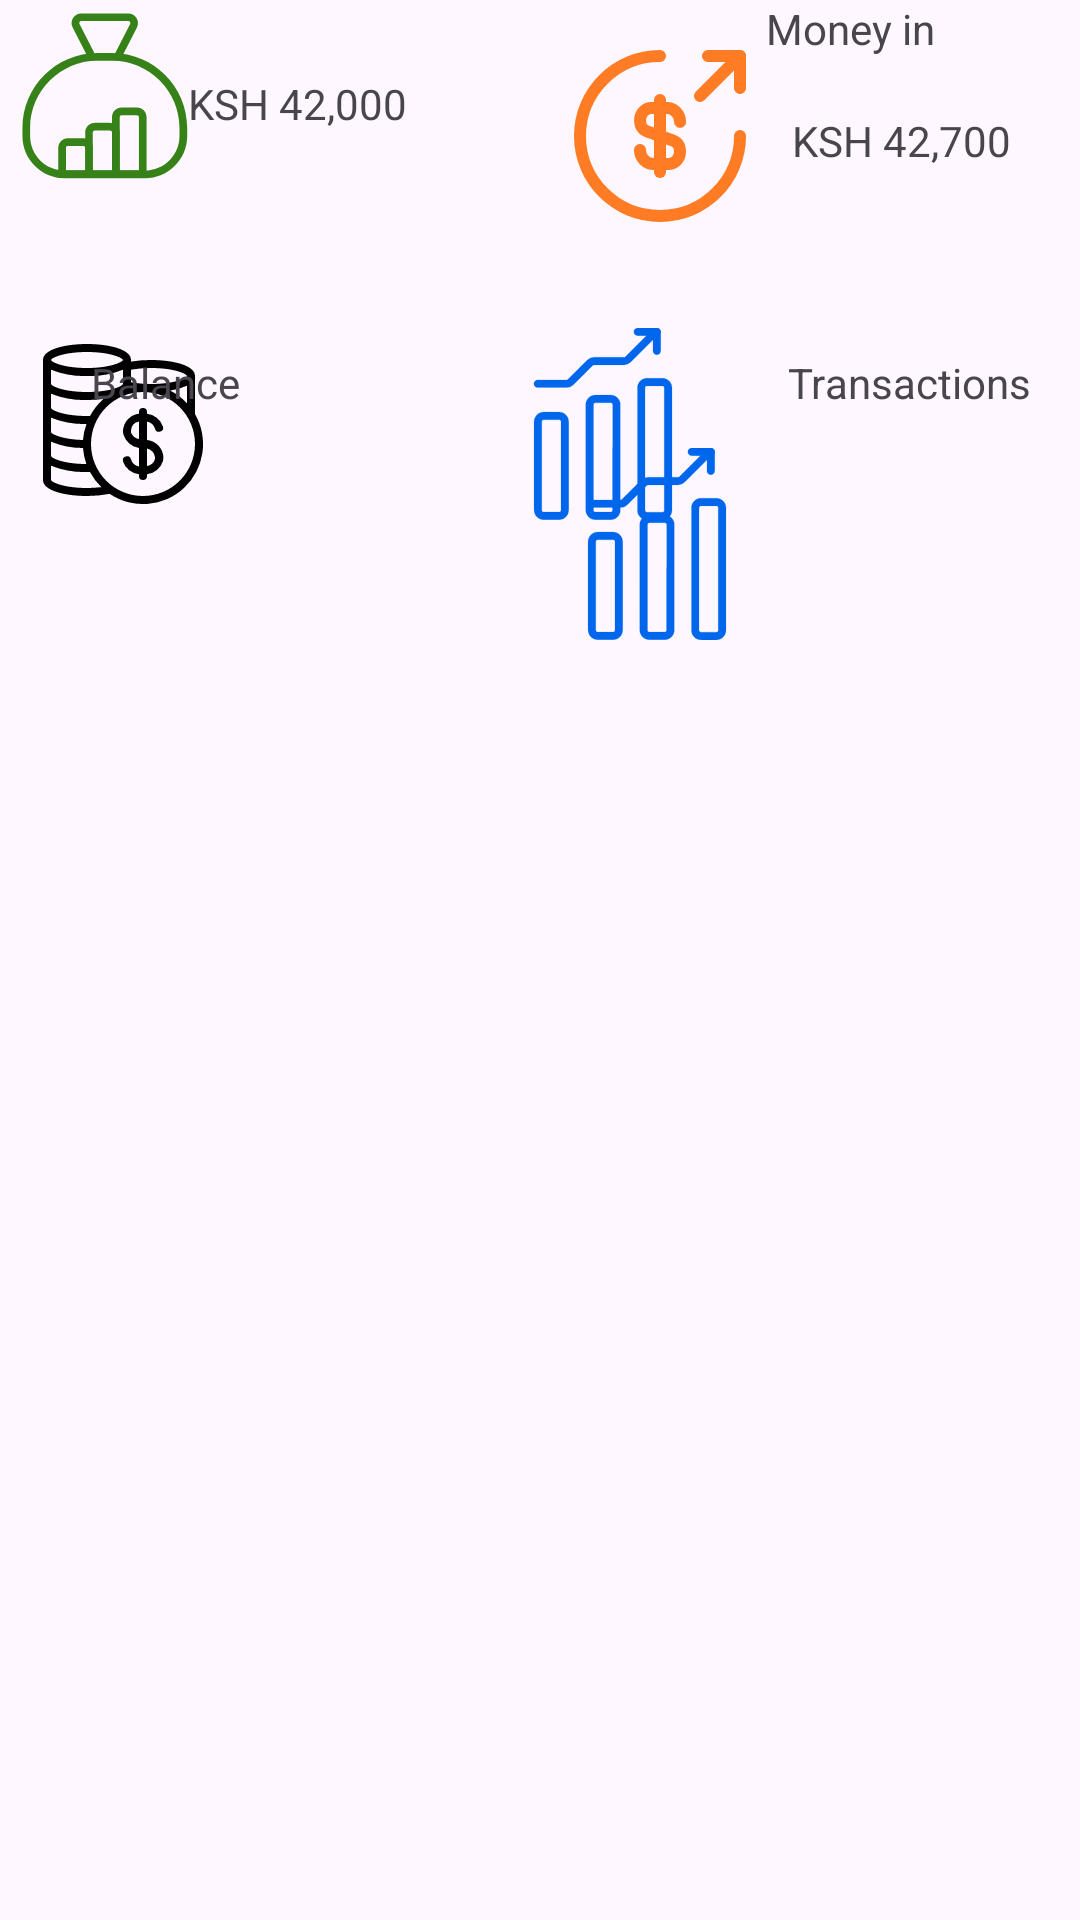

Layout XML and referenced resources for this Android screen:
<!-- AndroidManifest.xml: application theme Theme.Enwallet -->
<!-- res/layout/activity_main.xml -->
<?xml version="1.0" encoding="utf-8"?>
<androidx.constraintlayout.widget.ConstraintLayout xmlns:android="http://schemas.android.com/apk/res/android"
    xmlns:app="http://schemas.android.com/apk/res-auto"
    xmlns:tools="http://schemas.android.com/tools"
    android:id="@+id/main"
    android:layout_width="match_parent"
    android:layout_height="match_parent"
    tools:context=".MainActivity">

    <ImageView
        android:id="@+id/imageView"
        android:layout_width="wrap_content"
        android:layout_height="wrap_content"
        app:layout_constraintBottom_toBottomOf="parent"
        app:layout_constraintEnd_toEndOf="parent"
        app:layout_constraintHorizontal_bias="0.01"
        app:layout_constraintStart_toStartOf="parent"
        app:layout_constraintTop_toTopOf="parent"
        app:layout_constraintVertical_bias="0.0"
        app:srcCompat="@drawable/income" />

    <TextView
        android:id="@+id/textView"
        android:layout_width="wrap_content"
        android:layout_height="wrap_content"
        android:layout_marginStart="260dp"
        android:layout_marginEnd="56dp"
        android:text="Money in"
        app:layout_constraintBottom_toBottomOf="parent"
        app:layout_constraintEnd_toEndOf="parent"
        app:layout_constraintStart_toStartOf="@+id/imageView"
        app:layout_constraintTop_toTopOf="parent"
        app:layout_constraintVertical_bias="0.0" />

    <TextView
        android:id="@+id/textView2"
        android:layout_width="wrap_content"
        android:layout_height="wrap_content"
        android:text="KSH 42,000"
        app:layout_constraintBottom_toBottomOf="parent"
        app:layout_constraintEnd_toEndOf="parent"
        app:layout_constraintHorizontal_bias="0.218"
        app:layout_constraintStart_toStartOf="parent"
        app:layout_constraintTop_toTopOf="parent"
        app:layout_constraintVertical_bias="0.04" />

    <ImageView
        android:id="@+id/imageView2"
        android:layout_width="wrap_content"
        android:layout_height="wrap_content"
        android:layout_marginEnd="108dp"
        app:layout_constraintBottom_toBottomOf="parent"
        app:layout_constraintEnd_toEndOf="parent"
        app:layout_constraintTop_toTopOf="parent"
        app:layout_constraintVertical_bias="0.023"
        app:srcCompat="@drawable/expense" />

    <TextView
        android:id="@+id/textView3"
        android:layout_width="wrap_content"
        android:layout_height="wrap_content"
        android:layout_marginStart="72dp"
        android:layout_marginEnd="280dp"
        android:text="Money out"
        app:layout_constraintBottom_toBottomOf="parent"
        app:layout_constraintEnd_toEndOf="parent"
        app:layout_constraintStart_toEndOf="@+id/imageView"
        app:layout_constraintTop_toTopOf="parent"
        app:layout_constraintVertical_bias="0.0" />

    <TextView
        android:id="@+id/textView4"
        android:layout_width="wrap_content"
        android:layout_height="wrap_content"
        android:text="KSH 42,700"
        app:layout_constraintBottom_toBottomOf="parent"
        app:layout_constraintEnd_toEndOf="parent"
        app:layout_constraintHorizontal_bias="0.92"
        app:layout_constraintStart_toStartOf="parent"
        app:layout_constraintTop_toTopOf="parent"
        app:layout_constraintVertical_bias="0.060000002" />

    <ImageView
        android:id="@+id/imageView3"
        android:layout_width="wrap_content"
        android:layout_height="wrap_content"
        app:layout_constraintBottom_toBottomOf="parent"
        app:layout_constraintEnd_toEndOf="parent"
        app:layout_constraintHorizontal_bias="0.03"
        app:layout_constraintStart_toStartOf="parent"
        app:layout_constraintTop_toTopOf="parent"
        app:layout_constraintVertical_bias="0.19"
        app:srcCompat="@drawable/balance__1_" />

    <TextView
        android:id="@+id/textView5"
        android:layout_width="wrap_content"
        android:layout_height="wrap_content"
        android:layout_marginEnd="280dp"
        android:text="Balance"
        app:layout_constraintBottom_toBottomOf="parent"
        app:layout_constraintEnd_toEndOf="parent"
        app:layout_constraintTop_toTopOf="parent"
        app:layout_constraintVertical_bias="0.19" />

    <TextView
        android:id="@+id/textView6"
        android:layout_width="wrap_content"
        android:layout_height="wrap_content"
        android:layout_marginEnd="900dp"
        android:text="KSH 72,000"
        app:layout_constraintBottom_toBottomOf="parent"
        app:layout_constraintEnd_toEndOf="parent"
        app:layout_constraintHorizontal_bias="0.26"
        app:layout_constraintStart_toStartOf="@+id/imageView3"
        app:layout_constraintTop_toTopOf="parent"
        app:layout_constraintVertical_bias="0.23000002" />

    <ImageView
        android:id="@+id/imageView4"
        android:layout_width="wrap_content"
        android:layout_height="wrap_content"
        android:layout_marginStart="90dp"
        android:layout_marginEnd="108dp"
        app:layout_constraintBottom_toBottomOf="@+id/imageView3"
        app:layout_constraintEnd_toEndOf="parent"
        app:layout_constraintStart_toEndOf="@+id/textView6"
        app:layout_constraintTop_toTopOf="@+id/imageView3"
        app:srcCompat="@drawable/transactions" />

    <TextView
        android:id="@+id/textView7"
        android:layout_width="wrap_content"
        android:layout_height="wrap_content"
        android:layout_marginStart="12dp"
        android:layout_marginEnd="17dp"
        android:text="Transactions"
        app:layout_constraintBottom_toTopOf="@+id/textView6"
        app:layout_constraintEnd_toEndOf="parent"
        app:layout_constraintStart_toEndOf="@+id/imageView5"
        app:layout_constraintTop_toTopOf="@+id/textView5"
        app:layout_constraintVertical_bias="0.0" />

    <TextView
        android:id="@+id/textView8"
        android:layout_width="wrap_content"
        android:layout_height="wrap_content"
        android:layout_marginTop="11dp"
        android:layout_marginBottom="546dp"
        android:text="8"
        app:layout_constraintBottom_toBottomOf="parent"
        app:layout_constraintEnd_toEndOf="@+id/textView7"
        app:layout_constraintStart_toStartOf="@+id/textView7"
        app:layout_constraintTop_toBottomOf="@+id/textView7" />

    <ImageView
        android:id="@+id/imageView5"
        android:layout_width="wrap_content"
        android:layout_height="wrap_content"
        android:layout_marginStart="107dp"
        android:layout_marginTop="72dp"
        app:layout_constraintStart_toEndOf="@+id/textView5"
        app:layout_constraintTop_toBottomOf="@+id/imageView2"
        app:srcCompat="@drawable/transactions" />

    <TextView
        android:id="@+id/textView9"
        android:layout_width="wrap_content"
        android:layout_height="wrap_content"
        android:layout_marginTop="9dp"
        android:layout_marginEnd="33dp"
        android:layout_marginBottom="56dp"
        android:text="Money out"
        app:layout_constraintBottom_toTopOf="@+id/textView4"
        app:layout_constraintEnd_toEndOf="parent"
        app:layout_constraintTop_toTopOf="parent" />

    <androidx.recyclerview.widget.RecyclerView
        android:id="@+id/rvRecyclerView"
        android:layout_width="409dp"
        android:layout_height="538dp"
        android:layout_marginStart="1dp"
        android:layout_marginTop="1dp"
        android:layout_marginEnd="1dp"
        android:layout_marginBottom="11dp"
        app:layout_constraintBottom_toBottomOf="parent"
        app:layout_constraintEnd_toEndOf="parent"
        app:layout_constraintStart_toStartOf="parent"
        app:layout_constraintTop_toBottomOf="@+id/imageView3" />
</androidx.constraintlayout.widget.ConstraintLayout>
<!-- resources referenced by this layout -->
<resources>
  <!-- drawable expense (drawable) -->
  <vector xmlns:android="http://schemas.android.com/apk/res/android"
      android:width="64dp"
      android:height="64dp"
      android:viewportWidth="24"
      android:viewportHeight="24">
    <path
        android:pathData="M9.5,13.75C9.5,14.72 10.25,15.5 11.17,15.5H13.05C13.85,15.5 14.5,14.82 14.5,13.97C14.5,13.06 14.1,12.73 13.51,12.52L10.5,11.47C9.91,11.26 9.51,10.94 9.51,10.02C9.51,9.18 10.16,8.49 10.96,8.49H12.84C13.76,8.49 14.51,9.27 14.51,10.24"
        android:strokeLineJoin="round"
        android:strokeWidth="1.5"
        android:fillColor="#00000000"
        android:strokeColor="#ff7b24"
        android:strokeLineCap="round"/>
    <path
        android:pathData="M12,7.5V16.5"
        android:strokeLineJoin="round"
        android:strokeWidth="1.5"
        android:fillColor="#00000000"
        android:strokeColor="#ff7b24"
        android:strokeLineCap="round"/>
    <path
        android:pathData="M22,12C22,17.52 17.52,22 12,22C6.48,22 2,17.52 2,12C2,6.48 6.48,2 12,2"
        android:strokeLineJoin="round"
        android:strokeWidth="1.5"
        android:fillColor="#00000000"
        android:strokeColor="#ff7b24"
        android:strokeLineCap="round"/>
    <path
        android:pathData="M22,6V2H18"
        android:strokeLineJoin="round"
        android:strokeWidth="1.5"
        android:fillColor="#00000000"
        android:strokeColor="#ff7b24"
        android:strokeLineCap="round"/>
    <path
        android:pathData="M17,7L22,2"
        android:strokeLineJoin="round"
        android:strokeWidth="1.5"
        android:fillColor="#00000000"
        android:strokeColor="#ff7b24"
        android:strokeLineCap="round"/>
  </vector>
  <!-- drawable income (drawable) -->
  <vector xmlns:android="http://schemas.android.com/apk/res/android"
      android:width="64dp"
      android:height="64dp"
      android:viewportWidth="1024"
      android:viewportHeight="1024">
    <path
        android:pathData="M406.1,788.5c0,-5.7 -4.6,-10.2 -10.2,-10.2h-81.9a10.2,10.2 0,0 0,-10.2 10.2v119.5h102.4v-119.5zM262.7,948.9v-160.4c0,-28.3 22.9,-51.2 51.2,-51.2h81.9c28.3,0 51.2,22.9 51.2,51.2v160.4h-184.3z"
        android:fillColor="#378218"/>
    <path
        android:pathData="M549.4,706.6c0,-5.7 -4.6,-10.2 -10.2,-10.2h-81.9a10.2,10.2 0,0 0,-10.2 10.2v201.4h102.4v-201.4zM406.1,948.9v-242.4c0,-28.3 22.9,-51.2 51.2,-51.2h81.9c28.3,0 51.2,22.9 51.2,51.2v242.4h-184.3z"
        android:fillColor="#378218"/>
    <path
        android:pathData="M692.8,624.7c0,-5.7 -4.6,-10.2 -10.2,-10.2h-81.9a10.2,10.2 0,0 0,-10.2 10.2v283.3h102.4v-283.3zM549.4,948.9v-324.3c0,-28.3 22.9,-51.2 51.2,-51.2h81.9c28.3,0 51.2,22.9 51.2,51.2v324.3h-184.3zM456.5,285.7l-80.4,-158.2c-3.5,-6.8 1.5,-14.9 9.1,-14.9h251.6c7.6,0 12.6,8.1 9.1,14.9l-80.4,158.2c-5.1,10.1 -1.1,22.4 9,27.5s22.4,1.1 27.5,-9l80.4,-158.2c17.3,-34.1 -7.4,-74.4 -45.6,-74.4L385.2,71.7c-38.2,0 -63,40.3 -45.7,74.4l80.4,158.2c5.1,10.1 17.5,14.1 27.5,9s14.1,-17.5 9,-27.5z"
        android:fillColor="#378218"/>
    <path
        android:pathData="M725,909.8c101.8,0 184.3,-82.5 184.3,-184.3v-43.2c0,-197.1 -161.3,-358.4 -358.4,-358.4h-79.9c-197.1,0 -358.4,161.3 -358.4,358.4v43.2c0,101.8 82.5,184.3 184.3,184.3L725,909.8zM725,950.8L297,950.8c-124.4,0 -225.3,-100.9 -225.3,-225.3v-43.2c0,-219.7 179.7,-399.4 399.4,-399.4h79.9c219.7,0 399.4,179.7 399.4,399.4v43.2c0,124.4 -100.9,225.3 -225.3,225.3z"
        android:fillColor="#378218"/>
  </vector>
  <style name="Theme.Enwallet" parent="Base.Theme.Enwallet" />
  <style name="Base.Theme.Enwallet" parent="Theme.Material3.DayNight.NoActionBar">
          
          
      </style>
</resources>
